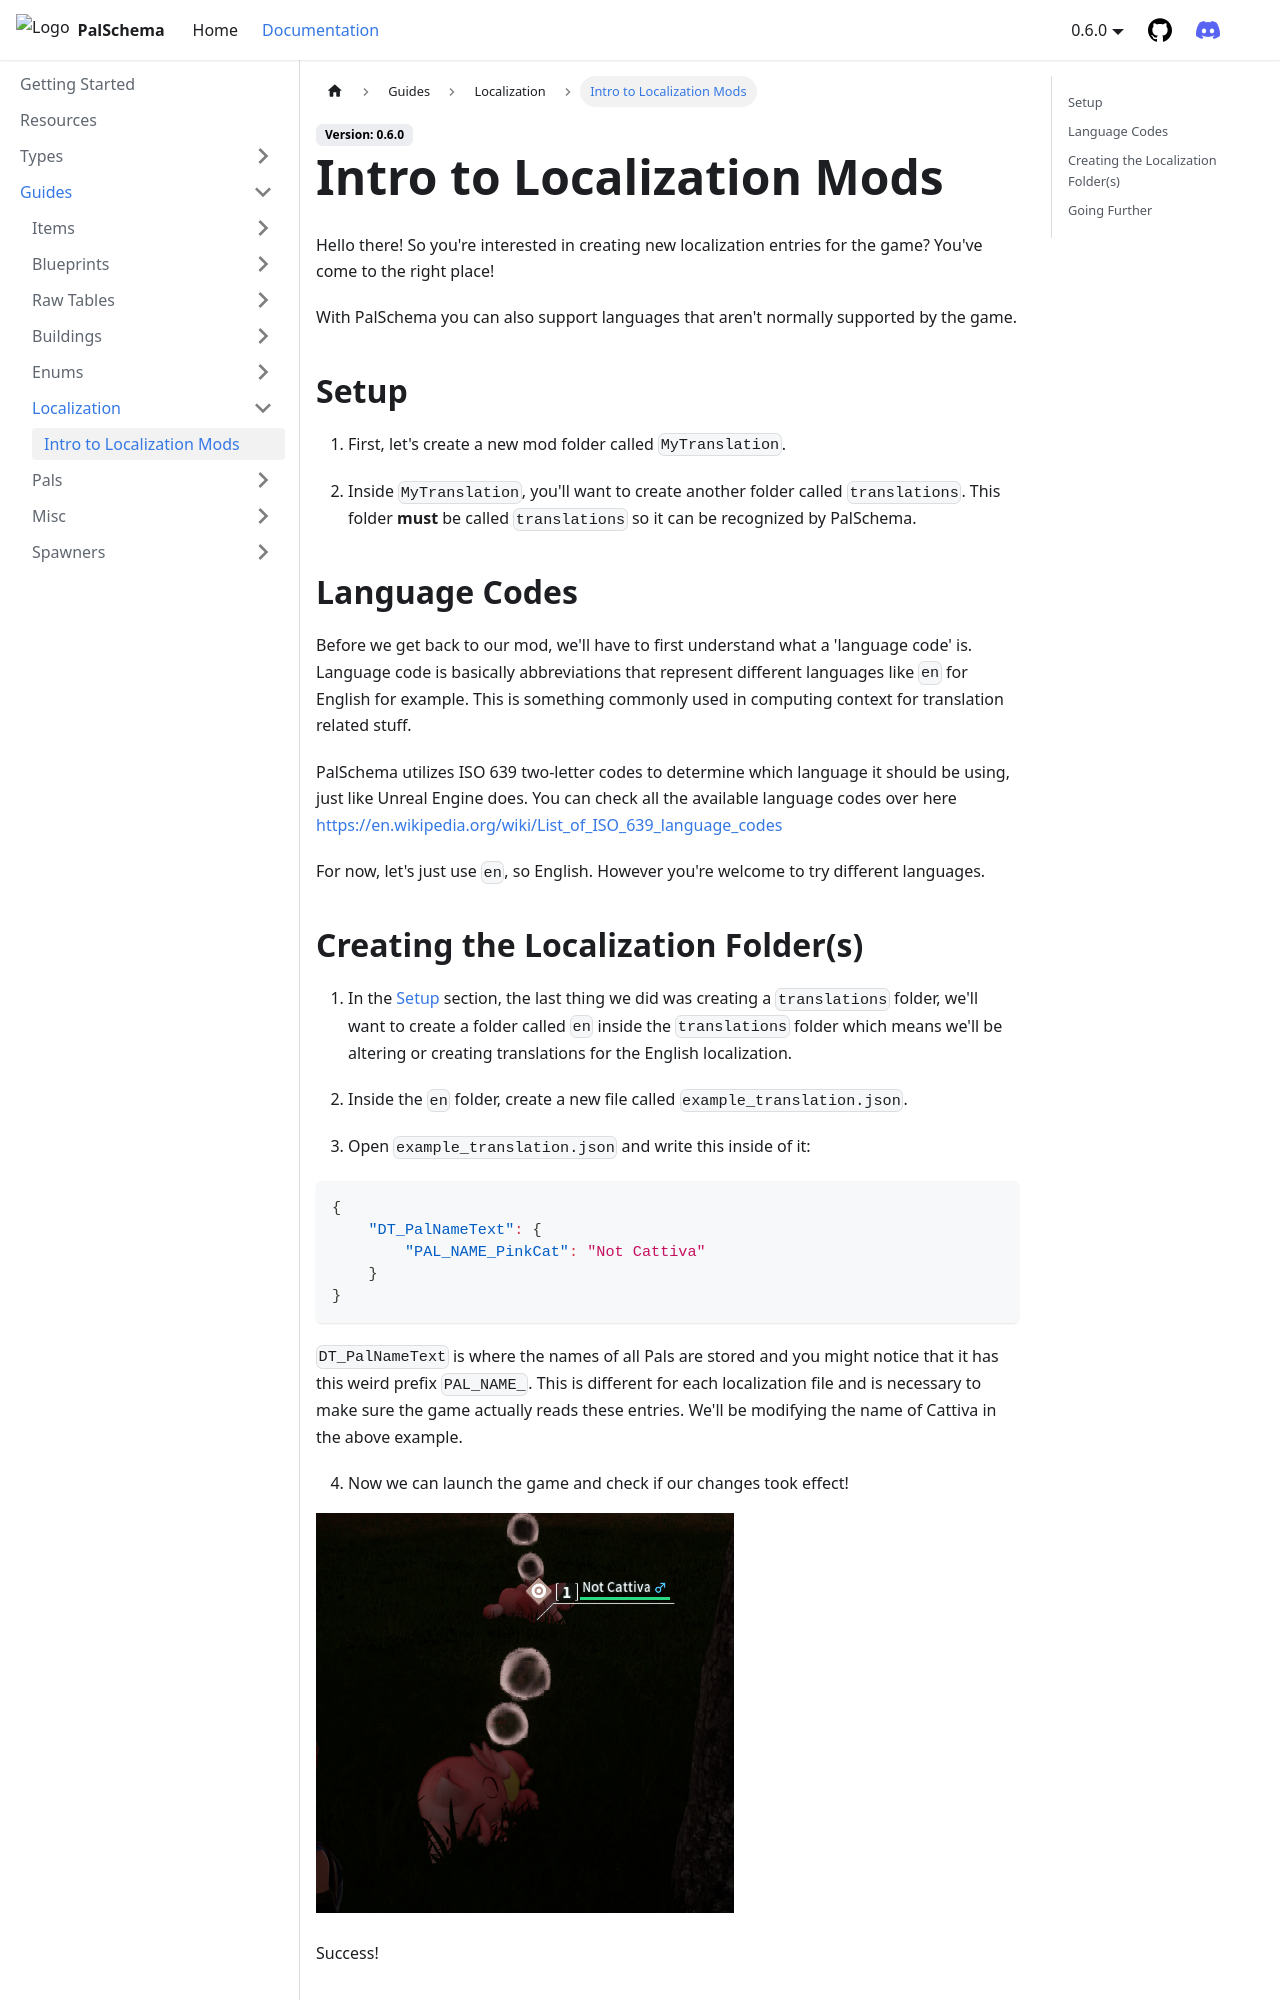

repository: Okaetsu/PalSchema · page: docs/guides/translations/intro.html · generator: docusaurus

# Intro to Localization Mods

Hello there! So you're interested in creating new localization entries for the game? You've come to the right place!

With PalSchema you can also support languages that aren't normally supported by the game.

## Setup

1. First, let's create a new mod folder called `MyTranslation`.

2. Inside `MyTranslation`, you'll want to create another folder called `translations`. This folder **must** be called `translations` so it can be recognized by PalSchema.

## Language Codes

Before we get back to our mod, we'll have to first understand what a 'language code' is. Language code is basically abbreviations that represent different languages like `en` for English for example. This is something commonly used in computing context for translation related stuff.

PalSchema utilizes ISO 639 two-letter codes to determine which language it should be using, just like Unreal Engine does. You can check all the available language codes over here https://en.wikipedia.org/wiki/List_of_ISO_639_language_codes

For now, let's just use `en`, so English. However you're welcome to try different languages.
